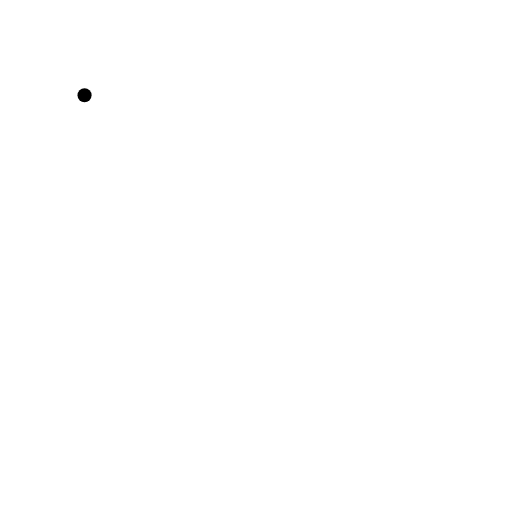
t = 0.00 s
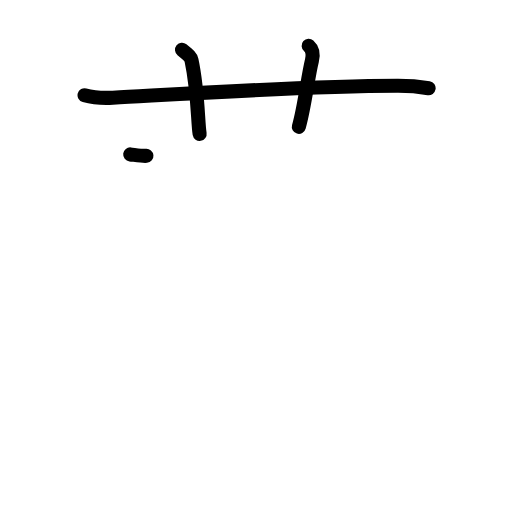
t = 3.20 s
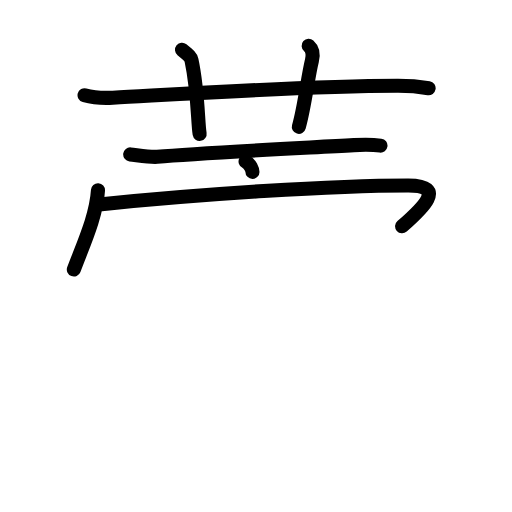
t = 6.40 s
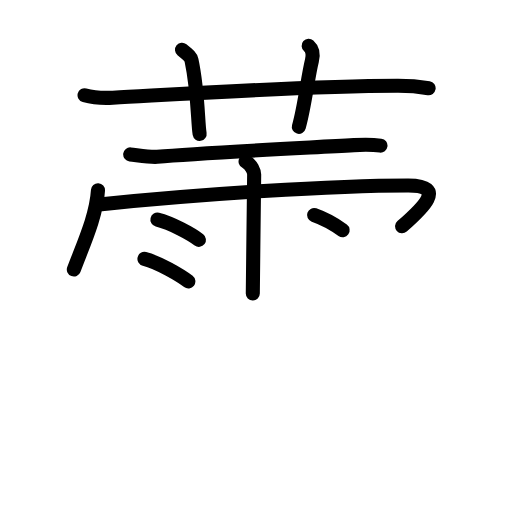
t = 9.60 s
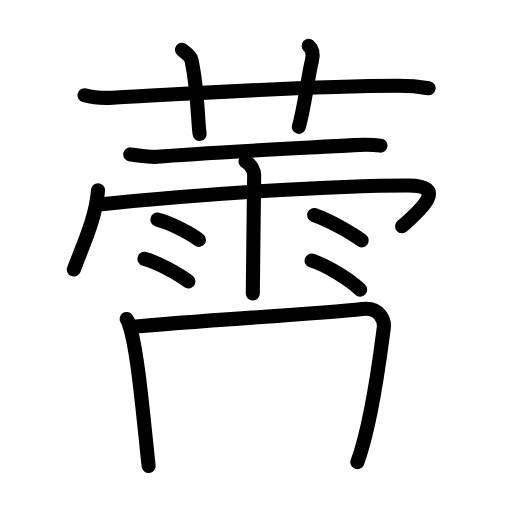
t = 12.80 s
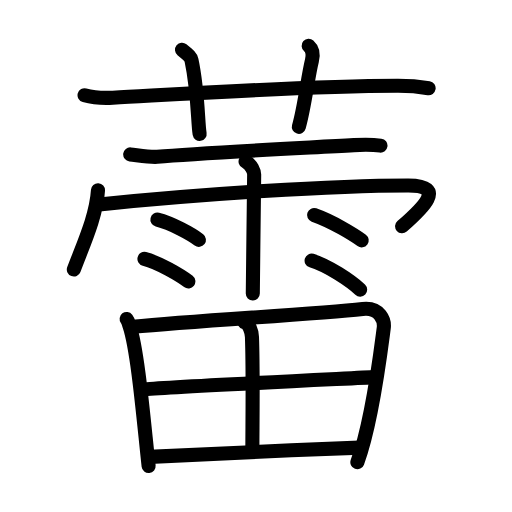
t = 16.00 s

The animated SVG that drew these frames (rendered in a browser with its animation timeline set to each time). Animation: 43 SMIL elements (animate=43); one cycle of 16.00 s.

<?xml version="1.0" encoding="UTF-8"?>
<!--
AniKanjiVG is licensed by CC-BY-SA Paul C. Sommerhoff (https://bitbucket.org/sommerhoff/anikanjivg).
AniKanjiVG uses KanjiVG which is licensed by CC-BY-SA Ulrich Apel (http://kanjivg.tagaini.net).
See also http://creativecommons.org/licenses/by-sa/3.0/
-->
<svg xmlns:kvg='http://kanjivg.tagaini.net' xmlns='http://www.w3.org/2000/svg' width='109' height='109' viewBox='0 0 109 109' style='fill:none;stroke:#000000;stroke-width:3;stroke-linecap:round;stroke-linejoin:round;' id="kvg:kanji_0857e"><g id="kvg:0857e" kvg:element="蕾"><g id="kvg:0857e-g1" kvg:element="艹" kvg:variant="true" kvg:original="艸" kvg:position="top" kvg:radical="general"><path id="kvg:0857e-s1" kvg:type="㇐" d="M18,20.27c1.9,0.53,4.11,0.63,6.01,0.53c17.46-0.96,40.46-2.46,60.59-2.53c3.17-0.01,5.07,0.25,6.65,0.51"><animate attributeName="d" begin="0.0s" dur="0.3333333333333333s" from="M18,20.27C18,20.27,18,20.27,18,20.27" to="M18,20.27c1.9,0.53,4.11,0.63,6.01,0.53" />
<animate attributeName="d" begin="0.3333333333333333s" dur="0.3333333333333333s" from="M18,20.27c1.9,0.53,4.11,0.63,6.01,0.53c0,0,0,0,0,0,0" to="M18,20.27c1.9,0.53,4.11,0.63,6.01,0.53c17.46-0.96,40.46-2.46,60.59-2.53" />
<animate attributeName="d" begin="0.6666666666666666s" dur="0.3333333333333333s" from="M18,20.27c1.9,0.53,4.11,0.63,6.01,0.53c17.46-0.96,40.46-2.46,60.59-2.53c0,0,0,0,0,0,0" to="M18,20.27c1.9,0.53,4.11,0.63,6.01,0.53c17.46-0.96,40.46-2.46,60.59-2.53c3.17-0.01,5.07,0.25,6.65,0.51" />
</path>
<path id="kvg:0857e-s2" kvg:type="㇑a" d="M38.75,10.6c1.42,1.16,1.87,1.51,2.02,2.23c1.42,6.68,1.32,13.25,1.73,15.68"><animate attributeName="d" begin="1.0s" dur="0.5s" from="M38.75,10.6C38.75,10.6,38.75,10.6,38.75,10.6" to="M38.75,10.6c1.42,1.16,1.87,1.51,2.02,2.23" />
<animate attributeName="d" begin="1.5s" dur="0.5s" from="M38.75,10.6c1.42,1.16,1.87,1.51,2.02,2.23c0,0,0,0,0,0,0" to="M38.75,10.6c1.42,1.16,1.87,1.51,2.02,2.23c1.42,6.68,1.32,13.25,1.73,15.68" />
<animate attributeName="d" begin="0s" dur="1.0s" from="M-100,-100" to="M-100,-100" />
</path>
<path id="kvg:0857e-s3" kvg:type="㇑a" d="M65.71,9.75c0.89,0.79,0.98,2,0.69,3.17c-0.89,3.57-1.49,9.52-2.78,14.08"><animate attributeName="d" begin="2.0s" dur="0.5s" from="M65.71,9.75C65.71,9.75,65.71,9.75,65.71,9.75" to="M65.71,9.75c0.89,0.79,0.98,2,0.69,3.17" />
<animate attributeName="d" begin="2.5s" dur="0.5s" from="M65.71,9.75c0.89,0.79,0.98,2,0.69,3.17c0,0,0,0,0,0,0" to="M65.71,9.75c0.89,0.79,0.98,2,0.69,3.17c-0.89,3.57-1.49,9.52-2.78,14.08" />
<animate attributeName="d" begin="0s" dur="2.0s" from="M-100,-100" to="M-100,-100" />
</path>
</g>
<g id="kvg:0857e-g2" kvg:element="雷" kvg:position="bottom"><g id="kvg:0857e-g3" kvg:element="雨" kvg:variant="true" kvg:position="top"><path id="kvg:0857e-s4" kvg:type="㇐" d="M27.72,32.87c1.62,0.18,4.28,0.64,5.75,0.51c8.89-0.79,28.39-1.74,41.86-2.48c2.06-0.11,3.77-0.15,5.67,0.1"><animate attributeName="d" begin="3.0s" dur="0.3333333333333333s" from="M27.72,32.87C27.72,32.87,27.72,32.87,27.72,32.87" to="M27.72,32.87c1.62,0.18,4.28,0.64,5.75,0.51" />
<animate attributeName="d" begin="3.3333333333333335s" dur="0.3333333333333333s" from="M27.72,32.87c1.62,0.18,4.28,0.64,5.75,0.51c0,0,0,0,0,0,0" to="M27.72,32.87c1.62,0.18,4.28,0.64,5.75,0.51c8.89-0.79,28.39-1.74,41.86-2.48" />
<animate attributeName="d" begin="3.6666666666666665s" dur="0.3333333333333333s" from="M27.72,32.87c1.62,0.18,4.28,0.64,5.75,0.51c8.89-0.79,28.39-1.74,41.86-2.48c0,0,0,0,0,0,0" to="M27.72,32.87c1.62,0.18,4.28,0.64,5.75,0.51c8.89-0.79,28.39-1.74,41.86-2.48c2.06-0.11,3.77-0.15,5.67,0.1" />
<animate attributeName="d" begin="0s" dur="3.0s" from="M-100,-100" to="M-100,-100" />
</path>
<path id="kvg:0857e-s5" kvg:type="㇔/㇑" d="M20.86,40.51c-0.32,5.41-3.09,11.4-5.14,16.86"><animate attributeName="d" begin="4.0s" dur="1.0s" from="M20.86,40.51C20.86,40.51,20.86,40.51,20.86,40.51" to="M20.86,40.51c-0.32,5.41-3.09,11.4-5.14,16.86" />
<animate attributeName="d" begin="0s" dur="4.0s" from="M-100,-100" to="M-100,-100" />
</path>
<path id="kvg:0857e-s6" kvg:type="㇖b/㇆" d="M21.65,43.47c21.05-2.14,49.15-3.99,65.26-3.99c8.34,0,3.01,4.92-1.31,8.7"><animate attributeName="d" begin="5.0s" dur="0.5s" from="M21.65,43.47C21.65,43.47,21.65,43.47,21.65,43.47" to="M21.65,43.47c21.05-2.14,49.15-3.99,65.26-3.99" />
<animate attributeName="d" begin="5.5s" dur="0.5s" from="M21.65,43.47c21.05-2.14,49.15-3.99,65.26-3.99c0,0,0,0,0,0,0" to="M21.65,43.47c21.05-2.14,49.15-3.99,65.26-3.99c8.34,0,3.01,4.92-1.31,8.7" />
<animate attributeName="d" begin="0s" dur="5.0s" from="M-100,-100" to="M-100,-100" />
</path>
<path id="kvg:0857e-s7" kvg:type="㇑" d="M52.28,34.37c1.28,0.65,1.83,2.26,1.83,2.78c0,0.52-0.29,23.9-0.29,25.34"><animate attributeName="d" begin="6.0s" dur="0.5s" from="M52.28,34.37C52.28,34.37,52.28,34.37,52.28,34.37" to="M52.28,34.37c1.28,0.65,1.83,2.26,1.83,2.78" />
<animate attributeName="d" begin="6.5s" dur="0.5s" from="M52.28,34.37c1.28,0.65,1.83,2.26,1.83,2.78c0,0,0,0,0,0,0" to="M52.28,34.37c1.28,0.65,1.83,2.26,1.83,2.78c0,0.52-0.29,23.9-0.29,25.34" />
<animate attributeName="d" begin="0s" dur="6.0s" from="M-100,-100" to="M-100,-100" />
</path>
<path id="kvg:0857e-s8" kvg:type="㇔" d="M33.51,46.76c3.04,0.76,7.18,3.04,8.84,4.3"><animate attributeName="d" begin="7.0s" dur="1.0s" from="M33.51,46.76C33.51,46.76,33.51,46.76,33.51,46.76" to="M33.51,46.76c3.04,0.76,7.18,3.04,8.84,4.3" />
<animate attributeName="d" begin="0s" dur="7.0s" from="M-100,-100" to="M-100,-100" />
</path>
<path id="kvg:0857e-s9" kvg:type="㇔" d="M30.75,55.12c3.02,0.76,7.7,3.54,9.35,4.8"><animate attributeName="d" begin="8.0s" dur="1.0s" from="M30.75,55.12C30.75,55.12,30.75,55.12,30.75,55.12" to="M30.75,55.12c3.02,0.76,7.7,3.54,9.35,4.8" />
<animate attributeName="d" begin="0s" dur="8.0s" from="M-100,-100" to="M-100,-100" />
</path>
<path id="kvg:0857e-s10" kvg:type="㇔" d="M66.86,45.77c4,1.41,8.54,4.23,10.14,5.4"><animate attributeName="d" begin="9.0s" dur="1.0s" from="M66.86,45.77C66.86,45.77,66.86,45.77,66.86,45.77" to="M66.86,45.77c4,1.41,8.54,4.23,10.14,5.4" />
<animate attributeName="d" begin="0s" dur="9.0s" from="M-100,-100" to="M-100,-100" />
</path>
<path id="kvg:0857e-s11" kvg:type="㇔" d="M66.34,55.48c3.55,1.09,8.39,4.36,10.33,6.18"><animate attributeName="d" begin="10.0s" dur="1.0s" from="M66.34,55.48C66.34,55.48,66.34,55.48,66.34,55.48" to="M66.34,55.48c3.55,1.09,8.39,4.36,10.33,6.18" />
<animate attributeName="d" begin="0s" dur="10.0s" from="M-100,-100" to="M-100,-100" />
</path>
</g>
<g id="kvg:0857e-g4" kvg:element="田" kvg:position="bottom"><path id="kvg:0857e-s12" kvg:type="㇑" d="M26.96,67.9c0.39,0.51,0.4,0.87,0.62,1.52c1.77,5.35,2.97,19.82,4.06,29.79"><animate attributeName="d" begin="11.0s" dur="0.5s" from="M26.96,67.9C26.96,67.9,26.96,67.9,26.96,67.9" to="M26.96,67.9c0.39,0.51,0.4,0.87,0.62,1.52" />
<animate attributeName="d" begin="11.5s" dur="0.5s" from="M26.96,67.9c0.39,0.51,0.4,0.87,0.62,1.52c0,0,0,0,0,0,0" to="M26.96,67.9c0.39,0.51,0.4,0.87,0.62,1.52c1.77,5.35,2.97,19.82,4.06,29.79" />
<animate attributeName="d" begin="0s" dur="11.0s" from="M-100,-100" to="M-100,-100" />
</path>
<path id="kvg:0857e-s13" kvg:type="㇕a" d="M28.31,69.58c13.7-1.35,38.67-2.67,48.9-3.8c3.76-0.42,4.68,2.55,4.49,4.02c-0.71,5.39-2.41,19.85-5.62,28.6"><animate attributeName="d" begin="12.0s" dur="0.3333333333333333s" from="M28.31,69.58C28.31,69.58,28.31,69.58,28.31,69.58" to="M28.31,69.58c13.7-1.35,38.67-2.67,48.9-3.8" />
<animate attributeName="d" begin="12.333333333333334s" dur="0.3333333333333333s" from="M28.31,69.58c13.7-1.35,38.67-2.67,48.9-3.8c0,0,0,0,0,0,0" to="M28.31,69.58c13.7-1.35,38.67-2.67,48.9-3.8c3.76-0.42,4.68,2.55,4.49,4.02" />
<animate attributeName="d" begin="12.666666666666666s" dur="0.3333333333333333s" from="M28.31,69.58c13.7-1.35,38.67-2.67,48.9-3.8c3.76-0.42,4.68,2.55,4.49,4.02c0,0,0,0,0,0,0" to="M28.31,69.58c13.7-1.35,38.67-2.67,48.9-3.8c3.76-0.42,4.68,2.55,4.49,4.02c-0.71,5.39-2.41,19.85-5.62,28.6" />
<animate attributeName="d" begin="0s" dur="12.0s" from="M-100,-100" to="M-100,-100" />
</path>
<path id="kvg:0857e-s14" kvg:type="㇑a" d="M52.04,68.59c0.98,0.27,1.56,1.98,1.6,3.14c0.27,7.63,0.09,19.12,0.09,23.14"><animate attributeName="d" begin="13.0s" dur="0.5s" from="M52.04,68.59C52.04,68.59,52.04,68.59,52.04,68.59" to="M52.04,68.59c0.98,0.27,1.56,1.98,1.6,3.14" />
<animate attributeName="d" begin="13.5s" dur="0.5s" from="M52.04,68.59c0.98,0.27,1.56,1.98,1.6,3.14c0,0,0,0,0,0,0" to="M52.04,68.59c0.98,0.27,1.56,1.98,1.6,3.14c0.27,7.63,0.09,19.12,0.09,23.14" />
<animate attributeName="d" begin="0s" dur="13.0s" from="M-100,-100" to="M-100,-100" />
</path>
<path id="kvg:0857e-s15" kvg:type="㇐a" d="M30.38,82.94c4.46-0.52,45.61-2.44,49.29-2.65"><animate attributeName="d" begin="14.0s" dur="1.0s" from="M30.38,82.94C30.38,82.94,30.38,82.94,30.38,82.94" to="M30.38,82.94c4.46-0.52,45.61-2.44,49.29-2.65" />
<animate attributeName="d" begin="0s" dur="14.0s" from="M-100,-100" to="M-100,-100" />
</path>
<path id="kvg:0857e-s16" kvg:type="㇐a" d="M31.86,97.27c9.87-0.57,29.36-1.4,44.72-1.98"><animate attributeName="d" begin="15.0s" dur="1.0s" from="M31.86,97.27C31.86,97.27,31.86,97.27,31.86,97.27" to="M31.86,97.27c9.87-0.57,29.36-1.4,44.72-1.98" />
<animate attributeName="d" begin="0s" dur="15.0s" from="M-100,-100" to="M-100,-100" />
</path>
</g>
</g>
</g>
</svg>
